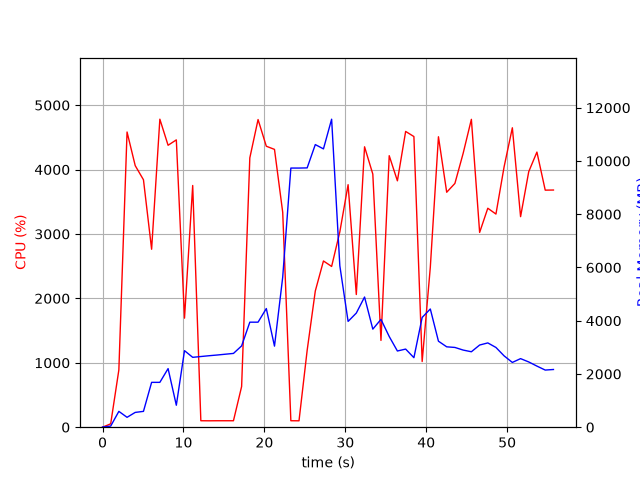

The data file committed next to this chart (first rows):
elapsed_time, nproc, cpu, mem_real, mem_virtual
3.933906555175781e-05, 1, 0.0, 6.086, 20625
1.007, 2, 52.6, 41.52, 27796
2.016, 1, 889.7, 594.7, 29074
3.028, 1, 4583, 371.2, 29458
4.037, 1, 4061, 555.7, 29474
5.056, 1, 3842, 594.7, 30058
6.064, 1, 2763, 1685, 31346
7.083, 1, 4782, 1685, 31346
8.099, 1, 4377, 2201, 32882
9.118, 1, 4461, 824.9, 32882
10.13, 1, 1693, 2875, 35258
11.14, 1, 3753, 2625, 35466
12.15, 1, 100.3, 2655, 35466
13.15, 1, 99.3, 2685, 35466
14.16, 1, 100.2, 2712, 35466
15.17, 1, 100.2, 2742, 35466
16.18, 1, 100.2, 2772, 35466
17.19, 1, 631.0, 3054, 35466
18.2, 1, 4182, 3945, 35466
19.22, 1, 4777, 3945, 35466
20.24, 1, 4362, 4457, 35466
21.25, 1, 4314, 3045, 35709
22.27, 1, 3336, 5637, 38864
23.27, 1, 100.3, 9735, 43984
24.28, 1, 99.3, 9735, 43984
25.29, 1, 1193, 9741, 43990
26.29, 1, 2114, 10617, 44057
27.3, 1, 2581, 10455, 50330
28.31, 1, 2496, 11570, 50491
29.32, 1, 3034, 6064, 50708
30.35, 1, 3765, 3974, 50728
31.36, 1, 2060, 4287, 50728
32.38, 1, 4354, 4890, 50728
33.4, 1, 3930, 3683, 50728
34.41, 1, 1347, 4051, 50728
35.43, 1, 4216, 3407, 50728
36.44, 1, 3825, 2862, 50806
37.46, 1, 4592, 2935, 50806
38.48, 1, 4513, 2611, 50806
39.5, 1, 1020, 4123, 50806
40.51, 1, 2483, 4441, 50806
41.51, 1, 4510, 3231, 50806
42.53, 1, 3648, 3019, 50806
43.54, 1, 3785, 2996, 50806
44.57, 1, 4253, 2897, 50806
45.58, 1, 4780, 2834, 50806
46.6, 1, 3024, 3087, 50806
47.61, 1, 3400, 3166, 50806
48.62, 1, 3309, 2995, 50816
49.63, 1, 4043, 2680, 50816
50.64, 1, 4649, 2433, 50816
51.66, 1, 3269, 2576, 50816
52.67, 1, 3968, 2451, 50816
53.68, 1, 4272, 2296, 50816
54.71, 1, 3681, 2146, 50816
55.72, 1, 3682, 2168, 50816
